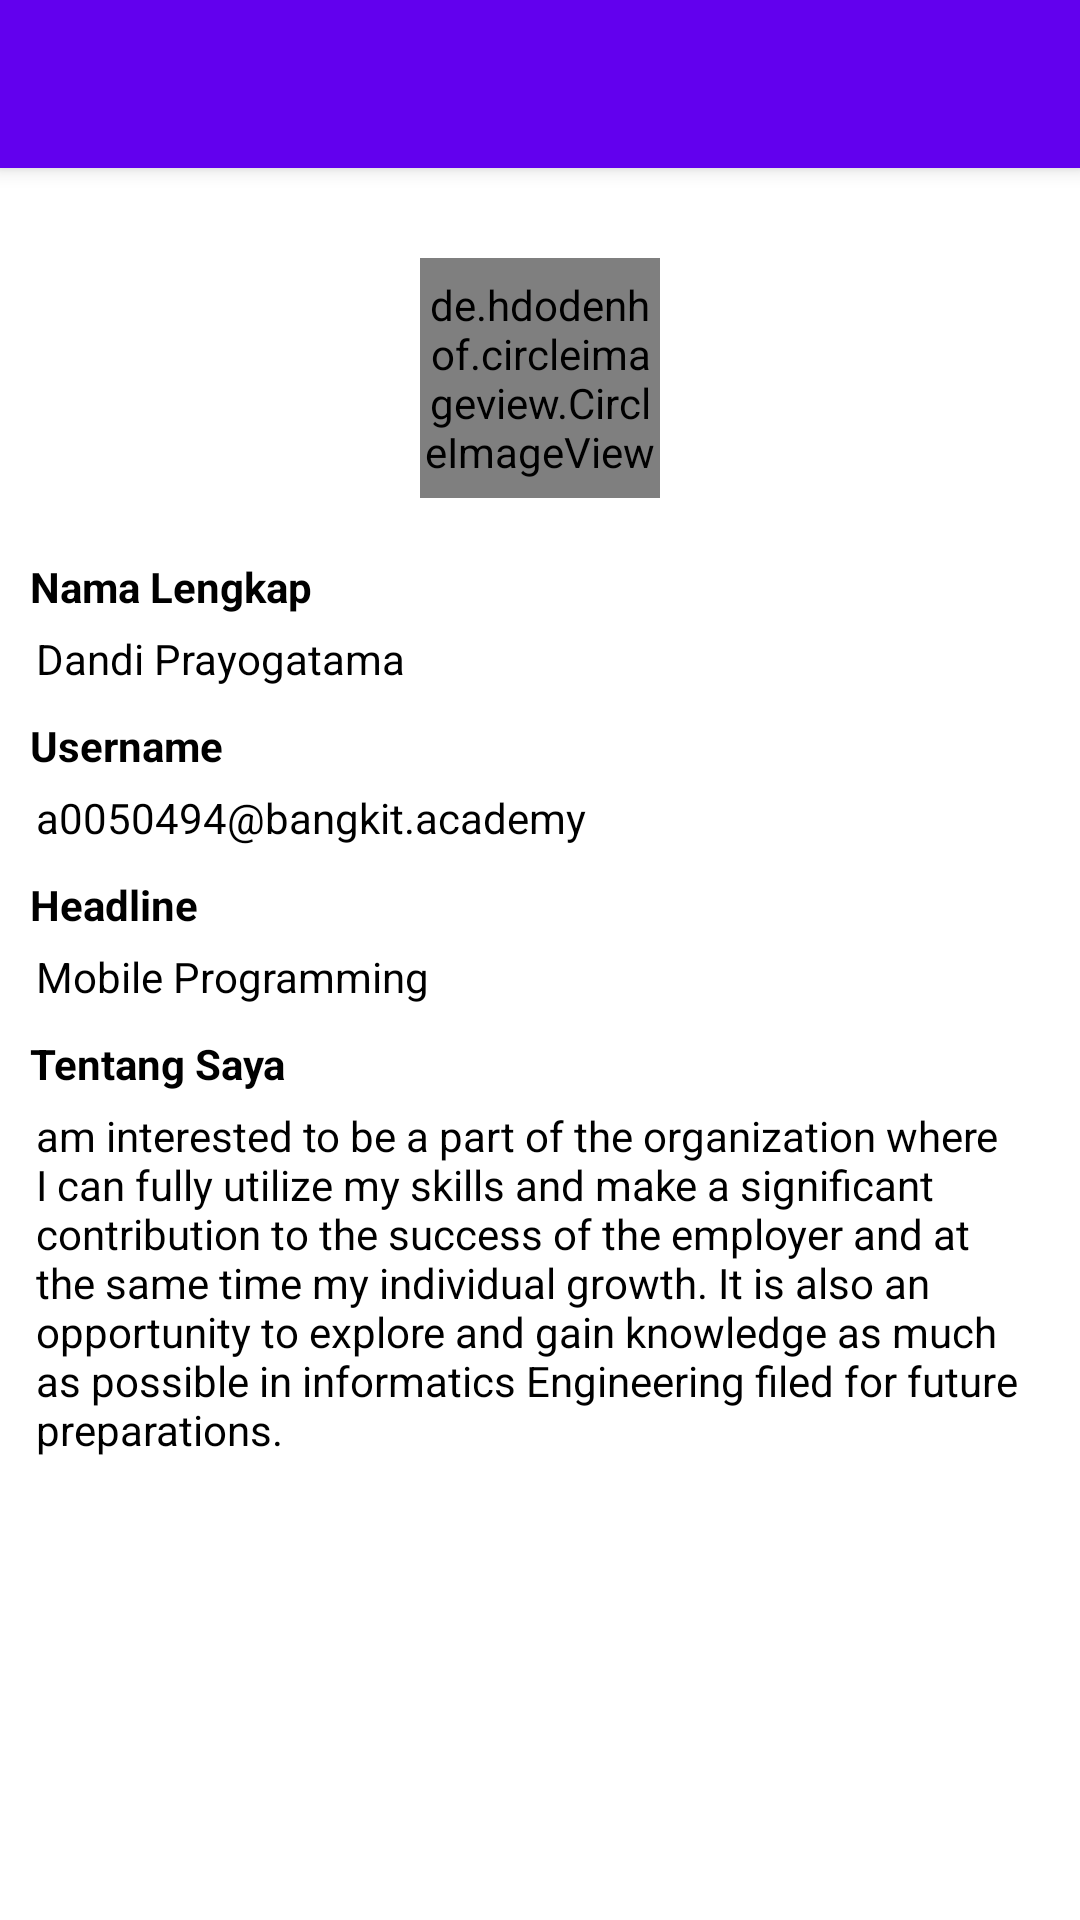

Here is an Android app screen rendered from its layout file. Give the layout XML and the strings, colors and styles it references.
<!-- AndroidManifest.xml: application theme Theme.SimpleRecylerview -->
<!-- res/layout/activity_about.xml -->
<?xml version="1.0" encoding="utf-8"?>
<layout xmlns:android="http://schemas.android.com/apk/res/android">
    <androidx.coordinatorlayout.widget.CoordinatorLayout
        xmlns:app="http://schemas.android.com/apk/res-auto"
        xmlns:tools="http://schemas.android.com/tools"
        android:layout_width="match_parent"
        android:layout_height="match_parent"
        tools:context=".AboutActivity">

        <com.google.android.material.appbar.AppBarLayout
            android:id="@+id/appBar"
            android:layout_width="match_parent"
            android:layout_height="wrap_content">

            <androidx.appcompat.widget.Toolbar
                android:id="@+id/toolbar"
                android:layout_width="match_parent"
                android:layout_height="wrap_content"/>

        </com.google.android.material.appbar.AppBarLayout>

        <ScrollView
            android:layout_width="match_parent"
            android:layout_height="wrap_content"
            app:layout_behavior="com.google.android.material.appbar.AppBarLayout$ScrollingViewBehavior">

            <LinearLayout
                android:layout_width="match_parent"
                android:layout_height="wrap_content"
                android:orientation="vertical">

                <de.hdodenhof.circleimageview.CircleImageView
                    android:layout_width="80dp"
                    android:layout_height="80dp"
                    android:src="@drawable/my_poto"
                    android:layout_gravity="center_horizontal"
                    android:layout_marginTop="30dp"
                    app:civ_border_width="0.5dp"
                    app:civ_border_color="#FF000000"/>


                <TextView
                    android:layout_width="wrap_content"
                    android:layout_height="wrap_content"
                    android:text="Nama Lengkap"
                    android:textColor="@color/black"
                    android:textStyle="bold"
                    android:layout_marginTop="20dp"
                    android:layout_marginLeft="10dp"/>

                <TextView
                    android:layout_width="wrap_content"
                    android:layout_height="wrap_content"
                    android:text="@string/namaSaya"
                    android:textColor="@color/black"
                    android:layout_marginTop="5dp"
                    android:layout_marginLeft="12dp"/>

                <TextView
                    android:layout_width="wrap_content"
                    android:layout_height="wrap_content"
                    android:text="Username"
                    android:textColor="@color/black"
                    android:textStyle="bold"
                    android:layout_marginTop="10dp"
                    android:layout_marginLeft="10dp"/>

                <TextView
                    android:layout_width="wrap_content"
                    android:layout_height="wrap_content"
                    android:text="@string/username"
                    android:textColor="@color/black"
                    android:layout_marginTop="5dp"
                    android:layout_marginLeft="12dp"/>

                <TextView
                    android:layout_width="wrap_content"
                    android:layout_height="wrap_content"
                    android:text="Headline"
                    android:textColor="@color/black"
                    android:textStyle="bold"
                    android:layout_marginTop="10dp"
                    android:layout_marginLeft="10dp"/>

                <TextView
                    android:layout_width="wrap_content"
                    android:layout_height="wrap_content"
                    android:text="@string/headline"
                    android:textColor="@color/black"
                    android:layout_marginTop="5dp"
                    android:layout_marginLeft="12dp"/>

                <TextView
                    android:layout_width="wrap_content"
                    android:layout_height="wrap_content"
                    android:text="Tentang Saya"
                    android:textColor="@color/black"
                    android:textStyle="bold"
                    android:layout_marginTop="10dp"
                    android:layout_marginLeft="10dp"/>

                <TextView
                    android:layout_width="wrap_content"
                    android:layout_height="wrap_content"
                    android:text="@string/tentangSaya"
                    android:textColor="@color/black"
                    android:layout_marginTop="5dp"
                    android:layout_marginLeft="12dp"
                    android:layout_marginRight="10dp"
                    android:textAlignment="textStart"
                    android:gravity="start" />

            </LinearLayout>

        </ScrollView>

    </androidx.coordinatorlayout.widget.CoordinatorLayout>
</layout>
<!-- resources referenced by this layout -->
<resources>
  <!-- drawable my_poto: jpeg bitmap (drawable, 20203 bytes) -->
  <string name="headline">Mobile Programming</string>
  <string name="namaSaya">Dandi Prayogatama</string>
  <string name="tentangSaya">am interested to be a part of the organization where I can fully utilize
          my skills and make a significant contribution to the success of the employer and at
          the same time my individual growth. It is also an opportunity to explore and gain
          knowledge as much as possible in informatics Engineering filed for future preparations.
      </string>
  <string name="username">a0050494@bangkit.academy</string>
  <style name="Theme.SimpleRecylerview" parent="Theme.MaterialComponents.Light.NoActionBar">
          
          <item name="colorPrimary">@color/purple_500</item>
          <item name="colorPrimaryVariant">@color/purple_700</item>
          <item name="colorOnPrimary">@color/white</item>
          
          <item name="colorSecondary">@color/teal_200</item>
          <item name="colorSecondaryVariant">@color/teal_700</item>
          <item name="colorOnSecondary">@color/black</item>
          
          <item name="android:statusBarColor" tools:targetApi="l">?attr/colorPrimaryVariant</item>
          
      </style>
  <!-- not gathered from this repository: default colours our renderer supplied (Android Studio template values) -->
  <color name="purple_500">#FF6200EE</color>
  <color name="purple_700">#FF3700B3</color>
  <color name="teal_200">#FF03DAC5</color>
  <color name="teal_700">#FF018786</color>
  <color name="black">#FF000000</color>
  <color name="white">#FFFFFFFF</color>
</resources>
